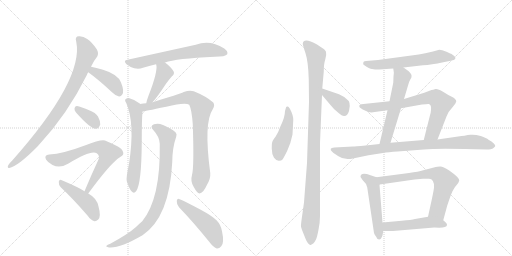
t = 0.00 s
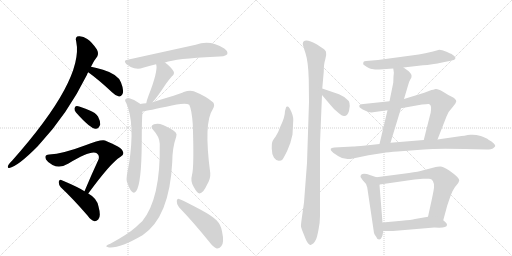
t = 3.19 s
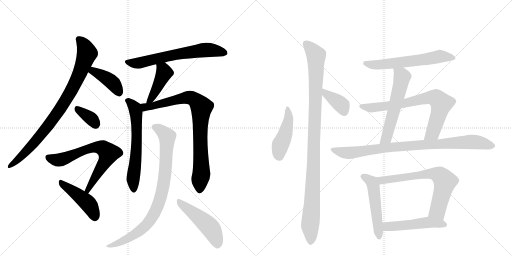
t = 6.38 s
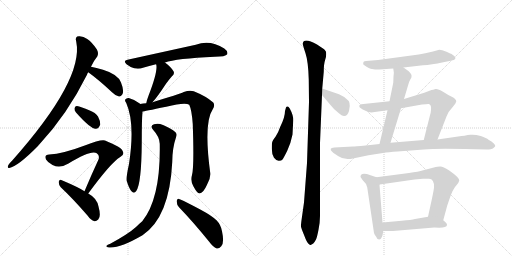
t = 9.57 s
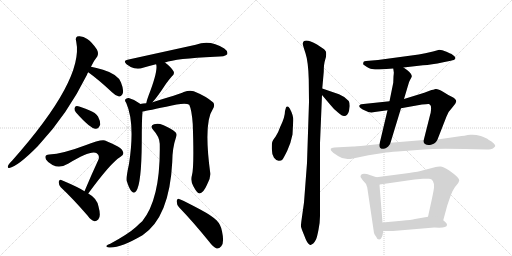
t = 12.76 s
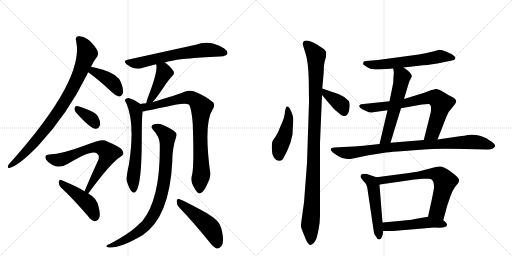
t = 15.95 s

The animated SVG that drew these frames (rendered in a browser with its animation timeline set to each time). Animation: 21 CSS @keyframes rules; one cycle of 15.95 s.

<svg version="1.1" viewBox="0 0 2048 1024" xmlns="http://www.w3.org/2000/svg">
  <g stroke="lightgray" stroke-dasharray="1,1" stroke-width="1" transform="scale(4, 4)">
    <line x1="0" y1="0" x2="256" y2="256"></line>
    <line x1="256" y1="0" x2="0" y2="256"></line>
    <line x1="128" y1="0" x2="128" y2="256"></line>
    <line x1="0" y1="128" x2="256" y2="128"></line>
    <line x1="256" y1="0" x2="512" y2="256"></line>
    <line x1="512" y1="0" x2="256" y2="256"></line>
    <line x1="384" y1="0" x2="384" y2="256"></line>
    <line x1="256" y1="128" x2="512" y2="128"></line>
  </g>
<g transform="scale(1, -1) translate(0, -850)">
   <style type="text/css">
    @keyframes keyframes0 {
      from {
       stroke: black;
       stroke-dashoffset: 876;
       stroke-width: 128;
       }
       74% {
       animation-timing-function: step-end;
       stroke: black;
       stroke-dashoffset: 0;
       stroke-width: 128;
       }
       to {
       stroke: black;
       stroke-width: 1024;
       }
       }
       #make-me-a-hanzi-animation-0 {
         animation: keyframes0 0.962891s both;
         animation-delay: 0.000000s;
         animation-timing-function: linear;
       }
    @keyframes keyframes1 {
      from {
       stroke: black;
       stroke-dashoffset: 405;
       stroke-width: 128;
       }
       57% {
       animation-timing-function: step-end;
       stroke: black;
       stroke-dashoffset: 0;
       stroke-width: 128;
       }
       to {
       stroke: black;
       stroke-width: 1024;
       }
       }
       #make-me-a-hanzi-animation-1 {
         animation: keyframes1 0.579590s both;
         animation-delay: 0.962891s;
         animation-timing-function: linear;
       }
    @keyframes keyframes2 {
      from {
       stroke: black;
       stroke-dashoffset: 352;
       stroke-width: 128;
       }
       53% {
       animation-timing-function: step-end;
       stroke: black;
       stroke-dashoffset: 0;
       stroke-width: 128;
       }
       to {
       stroke: black;
       stroke-width: 1024;
       }
       }
       #make-me-a-hanzi-animation-2 {
         animation: keyframes2 0.536458s both;
         animation-delay: 1.542480s;
         animation-timing-function: linear;
       }
    @keyframes keyframes3 {
      from {
       stroke: black;
       stroke-dashoffset: 690;
       stroke-width: 128;
       }
       69% {
       animation-timing-function: step-end;
       stroke: black;
       stroke-dashoffset: 0;
       stroke-width: 128;
       }
       to {
       stroke: black;
       stroke-width: 1024;
       }
       }
       #make-me-a-hanzi-animation-3 {
         animation: keyframes3 0.811523s both;
         animation-delay: 2.078939s;
         animation-timing-function: linear;
       }
    @keyframes keyframes4 {
      from {
       stroke: black;
       stroke-dashoffset: 453;
       stroke-width: 128;
       }
       60% {
       animation-timing-function: step-end;
       stroke: black;
       stroke-dashoffset: 0;
       stroke-width: 128;
       }
       to {
       stroke: black;
       stroke-width: 1024;
       }
       }
       #make-me-a-hanzi-animation-4 {
         animation: keyframes4 0.618652s both;
         animation-delay: 2.890462s;
         animation-timing-function: linear;
       }
    @keyframes keyframes5 {
      from {
       stroke: black;
       stroke-dashoffset: 655;
       stroke-width: 128;
       }
       68% {
       animation-timing-function: step-end;
       stroke: black;
       stroke-dashoffset: 0;
       stroke-width: 128;
       }
       to {
       stroke: black;
       stroke-width: 1024;
       }
       }
       #make-me-a-hanzi-animation-5 {
         animation: keyframes5 0.783040s both;
         animation-delay: 3.509115s;
         animation-timing-function: linear;
       }
    @keyframes keyframes6 {
      from {
       stroke: black;
       stroke-dashoffset: 430;
       stroke-width: 128;
       }
       58% {
       animation-timing-function: step-end;
       stroke: black;
       stroke-dashoffset: 0;
       stroke-width: 128;
       }
       to {
       stroke: black;
       stroke-width: 1024;
       }
       }
       #make-me-a-hanzi-animation-6 {
         animation: keyframes6 0.599935s both;
         animation-delay: 4.292155s;
         animation-timing-function: linear;
       }
    @keyframes keyframes7 {
      from {
       stroke: black;
       stroke-dashoffset: 626;
       stroke-width: 128;
       }
       67% {
       animation-timing-function: step-end;
       stroke: black;
       stroke-dashoffset: 0;
       stroke-width: 128;
       }
       to {
       stroke: black;
       stroke-width: 1024;
       }
       }
       #make-me-a-hanzi-animation-7 {
         animation: keyframes7 0.759440s both;
         animation-delay: 4.892090s;
         animation-timing-function: linear;
       }
    @keyframes keyframes8 {
      from {
       stroke: black;
       stroke-dashoffset: 850;
       stroke-width: 128;
       }
       73% {
       animation-timing-function: step-end;
       stroke: black;
       stroke-dashoffset: 0;
       stroke-width: 128;
       }
       to {
       stroke: black;
       stroke-width: 1024;
       }
       }
       #make-me-a-hanzi-animation-8 {
         animation: keyframes8 0.941732s both;
         animation-delay: 5.651530s;
         animation-timing-function: linear;
       }
    @keyframes keyframes9 {
      from {
       stroke: black;
       stroke-dashoffset: 868;
       stroke-width: 128;
       }
       74% {
       animation-timing-function: step-end;
       stroke: black;
       stroke-dashoffset: 0;
       stroke-width: 128;
       }
       to {
       stroke: black;
       stroke-width: 1024;
       }
       }
       #make-me-a-hanzi-animation-9 {
         animation: keyframes9 0.956380s both;
         animation-delay: 6.593262s;
         animation-timing-function: linear;
       }
    @keyframes keyframes10 {
      from {
       stroke: black;
       stroke-dashoffset: 491;
       stroke-width: 128;
       }
       62% {
       animation-timing-function: step-end;
       stroke: black;
       stroke-dashoffset: 0;
       stroke-width: 128;
       }
       to {
       stroke: black;
       stroke-width: 1024;
       }
       }
       #make-me-a-hanzi-animation-10 {
         animation: keyframes10 0.649577s both;
         animation-delay: 7.549642s;
         animation-timing-function: linear;
       }
    @keyframes keyframes11 {
      from {
       stroke: black;
       stroke-dashoffset: 454;
       stroke-width: 128;
       }
       60% {
       animation-timing-function: step-end;
       stroke: black;
       stroke-dashoffset: 0;
       stroke-width: 128;
       }
       to {
       stroke: black;
       stroke-width: 1024;
       }
       }
       #make-me-a-hanzi-animation-11 {
         animation: keyframes11 0.619466s both;
         animation-delay: 8.199219s;
         animation-timing-function: linear;
       }
    @keyframes keyframes12 {
      from {
       stroke: black;
       stroke-dashoffset: 1066;
       stroke-width: 128;
       }
       78% {
       animation-timing-function: step-end;
       stroke: black;
       stroke-dashoffset: 0;
       stroke-width: 128;
       }
       to {
       stroke: black;
       stroke-width: 1024;
       }
       }
       #make-me-a-hanzi-animation-12 {
         animation: keyframes12 1.117513s both;
         animation-delay: 8.818685s;
         animation-timing-function: linear;
       }
    @keyframes keyframes13 {
      from {
       stroke: black;
       stroke-dashoffset: 379;
       stroke-width: 128;
       }
       55% {
       animation-timing-function: step-end;
       stroke: black;
       stroke-dashoffset: 0;
       stroke-width: 128;
       }
       to {
       stroke: black;
       stroke-width: 1024;
       }
       }
       #make-me-a-hanzi-animation-13 {
         animation: keyframes13 0.558431s both;
         animation-delay: 9.936198s;
         animation-timing-function: linear;
       }
    @keyframes keyframes14 {
      from {
       stroke: black;
       stroke-dashoffset: 611;
       stroke-width: 128;
       }
       67% {
       animation-timing-function: step-end;
       stroke: black;
       stroke-dashoffset: 0;
       stroke-width: 128;
       }
       to {
       stroke: black;
       stroke-width: 1024;
       }
       }
       #make-me-a-hanzi-animation-14 {
         animation: keyframes14 0.747233s both;
         animation-delay: 10.494629s;
         animation-timing-function: linear;
       }
    @keyframes keyframes15 {
      from {
       stroke: black;
       stroke-dashoffset: 575;
       stroke-width: 128;
       }
       65% {
       animation-timing-function: step-end;
       stroke: black;
       stroke-dashoffset: 0;
       stroke-width: 128;
       }
       to {
       stroke: black;
       stroke-width: 1024;
       }
       }
       #make-me-a-hanzi-animation-15 {
         animation: keyframes15 0.717936s both;
         animation-delay: 11.241862s;
         animation-timing-function: linear;
       }
    @keyframes keyframes16 {
      from {
       stroke: black;
       stroke-dashoffset: 746;
       stroke-width: 128;
       }
       71% {
       animation-timing-function: step-end;
       stroke: black;
       stroke-dashoffset: 0;
       stroke-width: 128;
       }
       to {
       stroke: black;
       stroke-width: 1024;
       }
       }
       #make-me-a-hanzi-animation-16 {
         animation: keyframes16 0.857096s both;
         animation-delay: 11.959798s;
         animation-timing-function: linear;
       }
    @keyframes keyframes17 {
      from {
       stroke: black;
       stroke-dashoffset: 902;
       stroke-width: 128;
       }
       75% {
       animation-timing-function: step-end;
       stroke: black;
       stroke-dashoffset: 0;
       stroke-width: 128;
       }
       to {
       stroke: black;
       stroke-width: 1024;
       }
       }
       #make-me-a-hanzi-animation-17 {
         animation: keyframes17 0.984049s both;
         animation-delay: 12.816895s;
         animation-timing-function: linear;
       }
    @keyframes keyframes18 {
      from {
       stroke: black;
       stroke-dashoffset: 516;
       stroke-width: 128;
       }
       63% {
       animation-timing-function: step-end;
       stroke: black;
       stroke-dashoffset: 0;
       stroke-width: 128;
       }
       to {
       stroke: black;
       stroke-width: 1024;
       }
       }
       #make-me-a-hanzi-animation-18 {
         animation: keyframes18 0.669922s both;
         animation-delay: 13.800944s;
         animation-timing-function: linear;
       }
    @keyframes keyframes19 {
      from {
       stroke: black;
       stroke-dashoffset: 692;
       stroke-width: 128;
       }
       69% {
       animation-timing-function: step-end;
       stroke: black;
       stroke-dashoffset: 0;
       stroke-width: 128;
       }
       to {
       stroke: black;
       stroke-width: 1024;
       }
       }
       #make-me-a-hanzi-animation-19 {
         animation: keyframes19 0.813151s both;
         animation-delay: 14.470866s;
         animation-timing-function: linear;
       }
    @keyframes keyframes20 {
      from {
       stroke: black;
       stroke-dashoffset: 508;
       stroke-width: 128;
       }
       62% {
       animation-timing-function: step-end;
       stroke: black;
       stroke-dashoffset: 0;
       stroke-width: 128;
       }
       to {
       stroke: black;
       stroke-width: 1024;
       }
       }
       #make-me-a-hanzi-animation-20 {
         animation: keyframes20 0.663411s both;
         animation-delay: 15.284017s;
         animation-timing-function: linear;
       }
</style>
<path d="M 364 583 Q 377 610 389 624 Q 396 637 387 653 Q 368 681 349 694 Q 333 706 316 705 Q 298 705 305 683 Q 336 532 49 208 Q 31 190 31 183 Q 31 177 37 178 Q 71 184 153 267 Q 154 270 157 272 Q 269 392 348 551 Q 349 557 353 561 L 364 583 Z" fill="lightgray"></path> 
<path d="M 353 561 Q 396 530 448 481 Q 463 466 476 464 Q 483 463 489 472 Q 498 485 484 520 Q 472 553 412 571 Q 384 580 364 583 C 334 588 329 579 353 561 Z" fill="lightgray"></path> 
<path d="M 304 400 Q 361 336 382 335 Q 395 334 401 352 Q 402 365 392 384 Q 382 400 359 408 Q 323 424 308 426 Q 299 427 298 416 Q 297 409 304 400 Z" fill="lightgray"></path> 
<path d="M 353 76 Q 443 199 481 222 Q 499 231 491 245 Q 487 261 420 288 Q 405 294 339 268 Q 252 235 197 232 Q 175 231 184 212 Q 191 200 210 190 Q 240 175 274 196 Q 364 251 387 237 Q 400 227 394 212 Q 367 154 338 85 C 326 57 335 52 353 76 Z" fill="lightgray"></path> 
<path d="M 338 85 Q 316 100 245 130 Q 238 134 235 123 Q 234 111 243 101 Q 292 55 350 -12 Q 363 -31 378 -35 Q 385 -36 393 -28 Q 405 -16 394 24 Q 388 57 353 76 L 338 85 Z" fill="lightgray"></path> 
<path d="M 660 600 Q 703 616 859 623 Q 902 623 909 633 Q 913 645 897 656 Q 840 693 783 671 L 510 611 Q 491 608 506 593 Q 521 581 537 577 Q 556 573 572 579 Q 596 586 624 593 L 660 600 Z" fill="lightgray"></path> 
<path d="M 610 441 Q 628 460 664 515 Q 673 528 687 544 Q 700 554 694 565 Q 685 581 660 600 C 636 618 615 622 624 593 L 625 592 Q 632 564 594 467 Q 587 449 585 437 C 579 408 590 419 610 441 Z" fill="lightgray"></path> 
<path d="M 561 434 L 559 436 Q 538 452 515 458 Q 506 459 501 452 Q 498 448 505 438 Q 541 357 516 194 Q 504 140 507 126 Q 516 96 526 85 Q 536 73 545 86 Q 566 116 567 280 Q 567 371 570 404 C 572 426 572 426 561 434 Z" fill="lightgray"></path> 
<path d="M 768 150 Q 761 126 774 104 Q 789 76 798 76 Q 813 77 828 111 Q 843 136 841 158 Q 814 359 851 413 Q 861 429 853 440 Q 825 465 775 485 Q 759 491 735 482 Q 716 473 610 441 L 585 437 Q 572 436 561 434 C 531 430 541 399 570 404 Q 573 404 665 423 Q 740 442 757 431 Q 767 410 771 354 Q 777 183 768 150 Z" fill="lightgray"></path> 
<path d="M 639 275 Q 643 56 569 -35 Q 557 -45 544 -58 Q 513 -86 441 -125 Q 429 -129 426 -133 Q 422 -137 436 -140 Q 479 -144 570 -91 Q 678 -19 689 202 Q 689 257 705 304 Q 709 314 702 321 Q 684 337 652 350 Q 633 359 616 353 Q 598 346 613 330 Q 638 303 639 275 Z" fill="lightgray"></path> 
<path d="M 716 21 Q 771 -36 836 -116 Q 852 -138 867 -144 Q 877 -145 885 -135 Q 898 -122 888 -75 Q 884 -50 867 -32 Q 848 -13 801 12 Q 749 40 719 53 Q 710 60 707 47 Q 706 32 716 21 Z" fill="lightgray"></path> 
<path d="M 1159 416 Q 1153 426 1150 424 Q 1145 424 1144 420 L 1140 406 Q 1140 381 1121 343 Q 1113 319 1102 303 Q 1090 287 1089 282 Q 1087 277 1087 256 Q 1087 234 1096 219 Q 1106 206 1116 207 Q 1126 207 1130 212 Q 1134 217 1149 247 Q 1163 276 1170 312 L 1173 369 Q 1174 388 1159 416 Z" fill="lightgray"></path> 
<path d="M 1289 496 L 1295 563 Q 1295 594 1301 612 Q 1307 630 1304 643 Q 1299 652 1295 654 L 1268 672 Q 1214 702 1211 675 Q 1211 670 1222 637 Q 1233 604 1235 532 L 1236 442 L 1228 198 L 1216 40 L 1207 -24 Q 1203 -52 1204 -57 Q 1205 -63 1217 -92 Q 1228 -122 1235 -126 Q 1240 -131 1243 -130 L 1253 -124 Q 1260 -116 1264 -108 Q 1268 -100 1274 -69 Q 1280 -39 1280 -14 L 1280 278 L 1288 470 L 1289 496 Z" fill="lightgray"></path> 
<path d="M 1356 473 L 1289 496 C 1261 506 1269 493 1288 470 L 1322 430 Q 1335 413 1352 400 Q 1368 386 1376 386 Q 1390 385 1396 406 L 1399 426 Q 1399 439 1395 446 Q 1381 463 1356 473 Z" fill="lightgray"></path> 
<path d="M 1614 580 L 1692 589 Q 1725 591 1773 601 L 1803 607 Q 1819 610 1821 615 Q 1822 619 1821 620 Q 1822 623 1806 634 Q 1805 634 1786 643 Q 1767 651 1757 651 L 1732 644 Q 1699 636 1675 632 L 1512 610 L 1464 606 Q 1453 606 1453 597 Q 1451 593 1456 590 Q 1478 575 1488 574 Q 1498 572 1517 572 L 1573 576 L 1614 580 Z" fill="lightgray"></path> 
<path d="M 1616 454 L 1630 501 Q 1635 519 1638 526 L 1646 541 Q 1654 554 1614 580 C 1589 597 1569 606 1573 576 L 1575 562 Q 1576 562 1574 544 L 1573 519 L 1558 445 L 1550 409 L 1518 274 C 1511 245 1553 250 1562 279 L 1604 417 L 1616 454 Z" fill="lightgray"></path> 
<path d="M 1750 292 L 1786 384 Q 1793 404 1810 421 L 1821 435 L 1825 444 Q 1825 454 1809 462 Q 1792 470 1772 483 Q 1751 496 1742 494 Q 1732 491 1726 490 L 1697 479 L 1616 454 L 1558 445 L 1454 434 Q 1443 433 1440 431 Q 1433 425 1442 418 Q 1450 411 1462 407 Q 1478 397 1499 402 L 1550 409 L 1604 417 L 1688 432 Q 1712 435 1716 434 Q 1720 432 1723 427 Q 1725 422 1724 410 Q 1723 398 1721 393 L 1695 290 C 1688 261 1739 264 1750 292 Z" fill="lightgray"></path> 
<path d="M 1954 291 Q 1946 298 1923 306 Q 1899 313 1882 311 L 1871 310 Q 1857 306 1846 306 L 1750 292 L 1695 290 L 1562 279 L 1518 274 L 1463 268 Q 1418 264 1412 264 L 1337 260 Q 1325 259 1323 255 Q 1322 250 1326 246 Q 1329 241 1352 226 Q 1372 212 1396 214 L 1402 214 L 1474 229 L 1532 238 Q 1553 242 1590 244 L 1696 252 Q 1743 257 1860 254 L 1945 252 Q 1966 252 1974 258 Q 1981 264 1981 266 Q 1981 276 1954 291 Z" fill="lightgray"></path> 
<path d="M 1506 141 L 1482 149 Q 1442 163 1442 142 L 1451 129 Q 1467 115 1469 100 L 1496 -82 Q 1498 -88 1504 -96 L 1510 -106 L 1517 -108 Q 1529 -108 1533 -74 L 1530 -40 L 1518 110 L 1519 112 C 1520 136 1520 136 1506 141 Z" fill="lightgray"></path> 
<path d="M 1773 -31 L 1789 28 L 1802 66 Q 1808 85 1820 102 L 1833 118 L 1837 128 Q 1837 140 1797 168 Q 1769 186 1760 184 Q 1748 184 1743 182 Q 1737 180 1724 177 L 1693 169 Q 1674 163 1636 158 L 1506 141 C 1476 137 1489 108 1519 112 L 1658 132 L 1692 135 Q 1714 136 1716 135 Q 1737 135 1736 101 Q 1736 94 1728 56 L 1712 -17 C 1706 -46 1765 -60 1773 -31 Z" fill="lightgray"></path> 
<path d="M 1737 -60 L 1757 -61 Q 1787 -61 1788 -50 Q 1789 -43 1773 -31 C 1750 -12 1742 -12 1712 -17 L 1660 -26 Q 1646 -30 1607 -33 L 1530 -40 C 1500 -43 1503 -74 1533 -74 L 1572 -74 L 1737 -60 Z" fill="lightgray"></path> 
      <clipPath id="make-me-a-hanzi-clip-0">
      <path d="M 364 583 Q 377 610 389 624 Q 396 637 387 653 Q 368 681 349 694 Q 333 706 316 705 Q 298 705 305 683 Q 336 532 49 208 Q 31 190 31 183 Q 31 177 37 178 Q 71 184 153 267 Q 154 270 157 272 Q 269 392 348 551 Q 349 557 353 561 L 364 583 Z" fill="lightgray"></path>
      </clipPath>
      <path clip-path="url(#make-me-a-hanzi-clip-0)" d="M 315 692 L 331 677 L 348 637 L 313 542 L 285 487 L 220 384 L 157 302 L 80 219 L 38 186 " fill="none" id="make-me-a-hanzi-animation-0" stroke-dasharray="748 1496" stroke-linecap="round"></path>

      <clipPath id="make-me-a-hanzi-clip-1">
      <path d="M 353 561 Q 396 530 448 481 Q 463 466 476 464 Q 483 463 489 472 Q 498 485 484 520 Q 472 553 412 571 Q 384 580 364 583 C 334 588 329 579 353 561 Z" fill="lightgray"></path>
      </clipPath>
      <path clip-path="url(#make-me-a-hanzi-clip-1)" d="M 363 563 L 373 566 L 439 529 L 463 504 L 476 479 " fill="none" id="make-me-a-hanzi-animation-1" stroke-dasharray="277 554" stroke-linecap="round"></path>

      <clipPath id="make-me-a-hanzi-clip-2">
      <path d="M 304 400 Q 361 336 382 335 Q 395 334 401 352 Q 402 365 392 384 Q 382 400 359 408 Q 323 424 308 426 Q 299 427 298 416 Q 297 409 304 400 Z" fill="lightgray"></path>
      </clipPath>
      <path clip-path="url(#make-me-a-hanzi-clip-2)" d="M 310 414 L 363 377 L 382 352 " fill="none" id="make-me-a-hanzi-animation-2" stroke-dasharray="224 448" stroke-linecap="round"></path>

      <clipPath id="make-me-a-hanzi-clip-3">
      <path d="M 353 76 Q 443 199 481 222 Q 499 231 491 245 Q 487 261 420 288 Q 405 294 339 268 Q 252 235 197 232 Q 175 231 184 212 Q 191 200 210 190 Q 240 175 274 196 Q 364 251 387 237 Q 400 227 394 212 Q 367 154 338 85 C 326 57 335 52 353 76 Z" fill="lightgray"></path>
      </clipPath>
      <path clip-path="url(#make-me-a-hanzi-clip-3)" d="M 193 220 L 239 210 L 355 257 L 392 261 L 419 252 L 434 237 L 432 228 L 354 91 L 346 90 " fill="none" id="make-me-a-hanzi-animation-3" stroke-dasharray="562 1124" stroke-linecap="round"></path>

      <clipPath id="make-me-a-hanzi-clip-4">
      <path d="M 338 85 Q 316 100 245 130 Q 238 134 235 123 Q 234 111 243 101 Q 292 55 350 -12 Q 363 -31 378 -35 Q 385 -36 393 -28 Q 405 -16 394 24 Q 388 57 353 76 L 338 85 Z" fill="lightgray"></path>
      </clipPath>
      <path clip-path="url(#make-me-a-hanzi-clip-4)" d="M 246 119 L 350 39 L 370 9 L 379 -19 " fill="none" id="make-me-a-hanzi-animation-4" stroke-dasharray="325 650" stroke-linecap="round"></path>

      <clipPath id="make-me-a-hanzi-clip-5">
      <path d="M 660 600 Q 703 616 859 623 Q 902 623 909 633 Q 913 645 897 656 Q 840 693 783 671 L 510 611 Q 491 608 506 593 Q 521 581 537 577 Q 556 573 572 579 Q 596 586 624 593 L 660 600 Z" fill="lightgray"></path>
      </clipPath>
      <path clip-path="url(#make-me-a-hanzi-clip-5)" d="M 508 602 L 561 599 L 688 629 L 820 650 L 901 638 " fill="none" id="make-me-a-hanzi-animation-5" stroke-dasharray="527 1054" stroke-linecap="round"></path>

      <clipPath id="make-me-a-hanzi-clip-6">
      <path d="M 610 441 Q 628 460 664 515 Q 673 528 687 544 Q 700 554 694 565 Q 685 581 660 600 C 636 618 615 622 624 593 L 625 592 Q 632 564 594 467 Q 587 449 585 437 C 579 408 590 419 610 441 Z" fill="lightgray"></path>
      </clipPath>
      <path clip-path="url(#make-me-a-hanzi-clip-6)" d="M 632 589 L 657 559 L 609 462 L 590 443 " fill="none" id="make-me-a-hanzi-animation-6" stroke-dasharray="302 604" stroke-linecap="round"></path>

      <clipPath id="make-me-a-hanzi-clip-7">
      <path d="M 561 434 L 559 436 Q 538 452 515 458 Q 506 459 501 452 Q 498 448 505 438 Q 541 357 516 194 Q 504 140 507 126 Q 516 96 526 85 Q 536 73 545 86 Q 566 116 567 280 Q 567 371 570 404 C 572 426 572 426 561 434 Z" fill="lightgray"></path>
      </clipPath>
      <path clip-path="url(#make-me-a-hanzi-clip-7)" d="M 511 447 L 532 428 L 544 401 L 548 291 L 532 132 L 535 90 " fill="none" id="make-me-a-hanzi-animation-7" stroke-dasharray="498 996" stroke-linecap="round"></path>

      <clipPath id="make-me-a-hanzi-clip-8">
      <path d="M 768 150 Q 761 126 774 104 Q 789 76 798 76 Q 813 77 828 111 Q 843 136 841 158 Q 814 359 851 413 Q 861 429 853 440 Q 825 465 775 485 Q 759 491 735 482 Q 716 473 610 441 L 585 437 Q 572 436 561 434 C 531 430 541 399 570 404 Q 573 404 665 423 Q 740 442 757 431 Q 767 410 771 354 Q 777 183 768 150 Z" fill="lightgray"></path>
      </clipPath>
      <path clip-path="url(#make-me-a-hanzi-clip-8)" d="M 568 428 L 581 421 L 608 425 L 684 447 L 759 460 L 785 447 L 804 424 L 800 294 L 806 164 L 799 87 " fill="none" id="make-me-a-hanzi-animation-8" stroke-dasharray="722 1444" stroke-linecap="round"></path>

      <clipPath id="make-me-a-hanzi-clip-9">
      <path d="M 639 275 Q 643 56 569 -35 Q 557 -45 544 -58 Q 513 -86 441 -125 Q 429 -129 426 -133 Q 422 -137 436 -140 Q 479 -144 570 -91 Q 678 -19 689 202 Q 689 257 705 304 Q 709 314 702 321 Q 684 337 652 350 Q 633 359 616 353 Q 598 346 613 330 Q 638 303 639 275 Z" fill="lightgray"></path>
      </clipPath>
      <path clip-path="url(#make-me-a-hanzi-clip-9)" d="M 618 341 L 639 332 L 669 303 L 661 152 L 648 80 L 629 21 L 604 -27 L 551 -80 L 486 -117 L 432 -135 " fill="none" id="make-me-a-hanzi-animation-9" stroke-dasharray="740 1480" stroke-linecap="round"></path>

      <clipPath id="make-me-a-hanzi-clip-10">
      <path d="M 716 21 Q 771 -36 836 -116 Q 852 -138 867 -144 Q 877 -145 885 -135 Q 898 -122 888 -75 Q 884 -50 867 -32 Q 848 -13 801 12 Q 749 40 719 53 Q 710 60 707 47 Q 706 32 716 21 Z" fill="lightgray"></path>
      </clipPath>
      <path clip-path="url(#make-me-a-hanzi-clip-10)" d="M 717 41 L 842 -62 L 858 -91 L 869 -129 " fill="none" id="make-me-a-hanzi-animation-10" stroke-dasharray="363 726" stroke-linecap="round"></path>

      <clipPath id="make-me-a-hanzi-clip-11">
      <path d="M 1159 416 Q 1153 426 1150 424 Q 1145 424 1144 420 L 1140 406 Q 1140 381 1121 343 Q 1113 319 1102 303 Q 1090 287 1089 282 Q 1087 277 1087 256 Q 1087 234 1096 219 Q 1106 206 1116 207 Q 1126 207 1130 212 Q 1134 217 1149 247 Q 1163 276 1170 312 L 1173 369 Q 1174 388 1159 416 Z" fill="lightgray"></path>
      </clipPath>
      <path clip-path="url(#make-me-a-hanzi-clip-11)" d="M 1151 416 L 1153 363 L 1136 299 L 1120 264 L 1118 224 " fill="none" id="make-me-a-hanzi-animation-11" stroke-dasharray="326 652" stroke-linecap="round"></path>

      <clipPath id="make-me-a-hanzi-clip-12">
      <path d="M 1289 496 L 1295 563 Q 1295 594 1301 612 Q 1307 630 1304 643 Q 1299 652 1295 654 L 1268 672 Q 1214 702 1211 675 Q 1211 670 1222 637 Q 1233 604 1235 532 L 1236 442 L 1228 198 L 1216 40 L 1207 -24 Q 1203 -52 1204 -57 Q 1205 -63 1217 -92 Q 1228 -122 1235 -126 Q 1240 -131 1243 -130 L 1253 -124 Q 1260 -116 1264 -108 Q 1268 -100 1274 -69 Q 1280 -39 1280 -14 L 1280 278 L 1288 470 L 1289 496 Z" fill="lightgray"></path>
      </clipPath>
      <path clip-path="url(#make-me-a-hanzi-clip-12)" d="M 1224 675 L 1265 627 L 1253 147 L 1240 -52 L 1243 -119 " fill="none" id="make-me-a-hanzi-animation-12" stroke-dasharray="938 1876" stroke-linecap="round"></path>

      <clipPath id="make-me-a-hanzi-clip-13">
      <path d="M 1356 473 L 1289 496 C 1261 506 1269 493 1288 470 L 1322 430 Q 1335 413 1352 400 Q 1368 386 1376 386 Q 1390 385 1396 406 L 1399 426 Q 1399 439 1395 446 Q 1381 463 1356 473 Z" fill="lightgray"></path>
      </clipPath>
      <path clip-path="url(#make-me-a-hanzi-clip-13)" d="M 1294 489 L 1304 475 L 1367 429 L 1376 403 " fill="none" id="make-me-a-hanzi-animation-13" stroke-dasharray="251 502" stroke-linecap="round"></path>

      <clipPath id="make-me-a-hanzi-clip-14">
      <path d="M 1614 580 L 1692 589 Q 1725 591 1773 601 L 1803 607 Q 1819 610 1821 615 Q 1822 619 1821 620 Q 1822 623 1806 634 Q 1805 634 1786 643 Q 1767 651 1757 651 L 1732 644 Q 1699 636 1675 632 L 1512 610 L 1464 606 Q 1453 606 1453 597 Q 1451 593 1456 590 Q 1478 575 1488 574 Q 1498 572 1517 572 L 1573 576 L 1614 580 Z" fill="lightgray"></path>
      </clipPath>
      <path clip-path="url(#make-me-a-hanzi-clip-14)" d="M 1462 597 L 1488 591 L 1537 593 L 1770 625 L 1814 618 " fill="none" id="make-me-a-hanzi-animation-14" stroke-dasharray="483 966" stroke-linecap="round"></path>

      <clipPath id="make-me-a-hanzi-clip-15">
      <path d="M 1616 454 L 1630 501 Q 1635 519 1638 526 L 1646 541 Q 1654 554 1614 580 C 1589 597 1569 606 1573 576 L 1575 562 Q 1576 562 1574 544 L 1573 519 L 1558 445 L 1550 409 L 1518 274 C 1511 245 1553 250 1562 279 L 1604 417 L 1616 454 Z" fill="lightgray"></path>
      </clipPath>
      <path clip-path="url(#make-me-a-hanzi-clip-15)" d="M 1580 570 L 1606 547 L 1604 517 L 1546 299 L 1525 280 " fill="none" id="make-me-a-hanzi-animation-15" stroke-dasharray="447 894" stroke-linecap="round"></path>

      <clipPath id="make-me-a-hanzi-clip-16">
      <path d="M 1750 292 L 1786 384 Q 1793 404 1810 421 L 1821 435 L 1825 444 Q 1825 454 1809 462 Q 1792 470 1772 483 Q 1751 496 1742 494 Q 1732 491 1726 490 L 1697 479 L 1616 454 L 1558 445 L 1454 434 Q 1443 433 1440 431 Q 1433 425 1442 418 Q 1450 411 1462 407 Q 1478 397 1499 402 L 1550 409 L 1604 417 L 1688 432 Q 1712 435 1716 434 Q 1720 432 1723 427 Q 1725 422 1724 410 Q 1723 398 1721 393 L 1695 290 C 1688 261 1739 264 1750 292 Z" fill="lightgray"></path>
      </clipPath>
      <path clip-path="url(#make-me-a-hanzi-clip-16)" d="M 1448 426 L 1474 419 L 1503 420 L 1622 437 L 1713 459 L 1747 456 L 1766 436 L 1757 401 L 1731 320 L 1702 296 " fill="none" id="make-me-a-hanzi-animation-16" stroke-dasharray="618 1236" stroke-linecap="round"></path>

      <clipPath id="make-me-a-hanzi-clip-17">
      <path d="M 1954 291 Q 1946 298 1923 306 Q 1899 313 1882 311 L 1871 310 Q 1857 306 1846 306 L 1750 292 L 1695 290 L 1562 279 L 1518 274 L 1463 268 Q 1418 264 1412 264 L 1337 260 Q 1325 259 1323 255 Q 1322 250 1326 246 Q 1329 241 1352 226 Q 1372 212 1396 214 L 1402 214 L 1474 229 L 1532 238 Q 1553 242 1590 244 L 1696 252 Q 1743 257 1860 254 L 1945 252 Q 1966 252 1974 258 Q 1981 264 1981 266 Q 1981 276 1954 291 Z" fill="lightgray"></path>
      </clipPath>
      <path clip-path="url(#make-me-a-hanzi-clip-17)" d="M 1332 253 L 1354 243 L 1389 238 L 1557 261 L 1889 283 L 1972 267 " fill="none" id="make-me-a-hanzi-animation-17" stroke-dasharray="774 1548" stroke-linecap="round"></path>

      <clipPath id="make-me-a-hanzi-clip-18">
      <path d="M 1506 141 L 1482 149 Q 1442 163 1442 142 L 1451 129 Q 1467 115 1469 100 L 1496 -82 Q 1498 -88 1504 -96 L 1510 -106 L 1517 -108 Q 1529 -108 1533 -74 L 1530 -40 L 1518 110 L 1519 112 C 1520 136 1520 136 1506 141 Z" fill="lightgray"></path>
      </clipPath>
      <path clip-path="url(#make-me-a-hanzi-clip-18)" d="M 1455 142 L 1488 121 L 1492 111 L 1516 -98 " fill="none" id="make-me-a-hanzi-animation-18" stroke-dasharray="388 776" stroke-linecap="round"></path>

      <clipPath id="make-me-a-hanzi-clip-19">
      <path d="M 1773 -31 L 1789 28 L 1802 66 Q 1808 85 1820 102 L 1833 118 L 1837 128 Q 1837 140 1797 168 Q 1769 186 1760 184 Q 1748 184 1743 182 Q 1737 180 1724 177 L 1693 169 Q 1674 163 1636 158 L 1506 141 C 1476 137 1489 108 1519 112 L 1658 132 L 1692 135 Q 1714 136 1716 135 Q 1737 135 1736 101 Q 1736 94 1728 56 L 1712 -17 C 1706 -46 1765 -60 1773 -31 Z" fill="lightgray"></path>
      </clipPath>
      <path clip-path="url(#make-me-a-hanzi-clip-19)" d="M 1514 136 L 1540 129 L 1714 155 L 1760 148 L 1780 125 L 1771 85 L 1750 7 L 1721 -11 " fill="none" id="make-me-a-hanzi-animation-19" stroke-dasharray="564 1128" stroke-linecap="round"></path>

      <clipPath id="make-me-a-hanzi-clip-20">
      <path d="M 1737 -60 L 1757 -61 Q 1787 -61 1788 -50 Q 1789 -43 1773 -31 C 1750 -12 1742 -12 1712 -17 L 1660 -26 Q 1646 -30 1607 -33 L 1530 -40 C 1500 -43 1503 -74 1533 -74 L 1572 -74 L 1737 -60 Z" fill="lightgray"></path>
      </clipPath>
      <path clip-path="url(#make-me-a-hanzi-clip-20)" d="M 1551 -55 L 1589 -53 L 1599 -61 L 1635 -41 L 1654 -55 L 1688 -35 L 1708 -48 L 1741 -29 L 1770 -49 " fill="none" id="make-me-a-hanzi-animation-20" stroke-dasharray="380 760" stroke-linecap="round"></path>

</g>
</svg>
